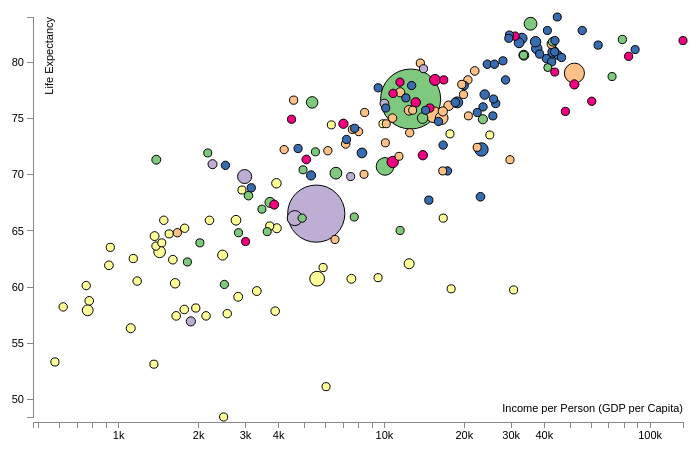
D3 v7 page, settled after 360 driven frames (6 s of simulated time); the page loaded 1 data file(s).


// ── js/main.js
// SVG Size
let width_raw = 700,
	height_raw = 500;

// Margin object with properties for the four directions
let margin = {top: 20, right: 10, bottom: 20, left: 40};

// Width and height as the inner dimensions of the chart area
let width = width_raw - margin.left - margin.right,
	height = height_raw - margin.top - margin.bottom;

// Load CSV file
d3.csv("data/wealth-health-2014.csv", d => {
	// TODO: convert values where necessary in this callback (d3.csv reads the csv line by line. In the callback,
	//  you have access to each line (or row) represented as a js object with key value pairs. (i.e. a dictionary).
	// convert numeric fields to numbers
	d.LifeExpectancy = +d.LifeExpectancy;
	d.Income = +d.Income;
	d.Population = +d.Population;
	return d;
}).then( data => {
	// Analyze the dataset in the web console
	console.log(data);
	console.log("Countries: " + data.length)

	data.sort( (a,b) => b.Population - a.Population);

	let padding = 30;
	let leftPadding = 25;

	// Define 'svg' as a child-element (g) from the drawing area and include spaces
	let svg = d3.select("#chart-area")
		.append("svg")
		.attr("width", width + margin.left + margin.right)
		.attr("height", height + margin.top + margin.bottom)
		.append("g")
		.attr("transform", "translate(" + margin.left + "," + margin.top + ")");

	// Creating income scale function
	let incomeScale = d3.scaleLinear()
		.domain([d3.min(data, (d) => d.Income), d3.max(data, (d) => d.Income)] )
		.range([0, width]);

	// Creating income logarithmic scale function
	let incomeScaleLog = d3.scaleLog()
		.domain([d3.min(data, (d) => d.Income)-100, d3.max(data, (d) => d.Income)] )
		.range([0, width]);

	// Creating income scale function
	let lifeExpectancyScale = d3.scaleLinear()
		.domain([d3.min(data, (d) => d.LifeExpectancy), d3.max(data, (d) => d.LifeExpectancy)])
		.range([height - padding, padding]);

	// Creating population scale function
	let populationScale = d3.scaleLinear()
		.domain([d3.min(data, (d) => d.Population), d3.max(data, (d) => d.Population)])
		.range([4, 30]);

	let regionColorScale = d3.scaleOrdinal(d3.schemeAccent);

	console.log(incomeScale(5000));
	console.log(lifeExpectancyScale(68));

	// Add Circles
	let circles = svg.selectAll("circle")
		.data(data)
		.enter()
		.append("circle")
		.attr("fill", (r) => regionColorScale(r.Region))
		.attr("r", (r) => populationScale(r.Population))
		//.attr("cx", (r) => incomeScale(r.Income))
		.attr("cx", (r) => incomeScaleLog(r.Income))
		.attr("cy", (r) => lifeExpectancyScale(r.LifeExpectancy))
		.attr("stroke", "black")

	let xAxis = d3.axisBottom()
		//.scale(incomeScale);
		.scale(incomeScaleLog);

	let yAxis = d3.axisLeft()
		.scale(lifeExpectancyScale);

	// Draw the x axis
	let xGroup = svg.append("g")
		.attr("class", "axis x-axis")
		.attr("transform", "translate(0," + (height-25) + ")")

	// Add tick marks
	xGroup
		.call(xAxis)

	// Append label
	xGroup
		.append("text")
		.attr("class", "x-label")
		.attr("text-anchor", "end")
		.attr("x", width)
		.attr("y", -10)
		.text("Income per Person (GDP per Capita)");

	// Draw the y axis
	let yGroup = svg.append("g")
		.attr("class", "axis Y-axis")
		.attr("transform", "translate(0,0)")

	// Add tick marks
	yGroup
		.call(yAxis)

	// Append label
	yGroup
		.append("text")
		.attr("transform", "rotate(-90)translate(" + -30 + "," + -210 +")")
		.attr("class", "y-label")
		.attr("text-anchor", "end")
		.attr("x", 0)
		.attr("y", height/2)
		.text("Life Expectancy");

	// TODO: sort the data

	// TODO: Call your separate drawing function here, i.e. within the .then() method's callback function

});

// TODO: create a separate function that is in charge of drawing the data, which means it takes the sorted data as an argument
// function ... (){}
// Add svg element (drawing space)


### data: data/wealth-health-2014.csv
Country, LifeExpectancy, Income, Population, Region
Lesotho, 48.4, 2494, 2109197, Sub-Saharan Africa
Swaziland, 51.1, 6058, 1269112, Sub-Saharan Africa
Guinea-Bissau, 53.1, 1363, 1800513, Sub-Saharan Africa
Central African Republic, 53.3, 578, 4804316, Sub-Saharan Africa
Mozambique, 56.3, 1115, 27216276, Sub-Saharan Africa
Afghanistan, 56.91, 1877, 31627506, South Asia
Chad, 57.4, 2141, 13587053, Sub-Saharan Africa
Mali, 57.4, 1653, 17086022, Sub-Saharan Africa
South Sudan, 57.6, 2574, 11911184, Sub-Saharan Africa
Zambia, 57.82, 3898, 15721343, Sub-Saharan Africa
Democratic Republic of Congo, 57.9, 768, 74877030, Sub-Saharan Africa
Zimbabwe, 57.97, 1773, 15245855, Sub-Saharan Africa
Sierra Leone, 58.1, 1959, 6315627, Sub-Saharan Africa
Somalia, 58.2, 621, 10517569, Sub-Saharan Africa
Malawi, 58.74, 778, 16695253, Sub-Saharan Africa
Cameroon, 59.1, 2829, 22773014, Sub-Saharan Africa
Cote d'Ivoire, 59.61, 3324, 22157107, Sub-Saharan Africa
Equatorial Guinea, 59.71, 30783, 820885, Sub-Saharan Africa
Gabon, 59.81, 17912, 1687673, Sub-Saharan Africa
Burundi, 60.1, 758, 10816860, Sub-Saharan Africa
Papua New Guinea, 60.2, 2510, 7463577, East Asia & Pacific
Uganda, 60.3, 1638, 37782971, Sub-Saharan Africa
Guinea, 60.5, 1179, 12275527, Sub-Saharan Africa
Angola, 60.7, 7546, 24227524, Sub-Saharan Africa
Nigeria, 60.71, 5607, 177475986, Sub-Saharan Africa
Namibia, 60.8, 9506, 2402858, Sub-Saharan Africa
Republic of Congo, 61.7, 5905, 4504962, Sub-Saharan Africa
Niger, 61.9, 923, 19113728, Sub-Saharan Africa
South Africa, 62.04, 12446, 53969054, Sub-Saharan Africa
Kiribati, 62.2, 1822, 110470, East Asia & Pacific
Burkina Faso, 62.4, 1606, 17589198, Sub-Saharan Africa
Eritrea, 62.5, 1140, 5110444, Sub-Saharan Africa
Tanzania, 62.81, 2472, 51822621, Sub-Saharan Africa
Ethiopia, 63.1, 1432, 96958732, Sub-Saharan Africa
Liberia, 63.5, 934, 4396554, Sub-Saharan Africa
Togo, 63.61, 1387, 7115163, Sub-Saharan Africa
Comoros, 63.9, 1459, 769991, Sub-Saharan Africa
Solomon Islands, 63.9, 2030, 572171, East Asia & Pacific
Djibouti, 64.01, 3016, 876174, Middle East & North Africa
Guyana, 64.2, 6545, 763893, America
Madagascar, 64.5, 1371, 23571713, Sub-Saharan Africa
Gambia, 64.7, 1555, 1928201, Sub-Saharan Africa
Haiti, 64.8, 1670, 10572029, America
Vanuatu, 64.8, 2837, 258883, East Asia & Pacific
Marshall Islands, 64.9, 3638, 52898, East Asia & Pacific
Mongolia, 65, 11509, 2909871, East Asia & Pacific
Benin, 65.2, 1779, 10598482, Sub-Saharan Africa
Ghana, 65.2, 3953, 26786598, Sub-Saharan Africa
Mauritania, 65.4, 3718, 3969625, Sub-Saharan Africa
Senegal, 65.9, 2206, 14672557, Sub-Saharan Africa
Kenya, 65.91, 2776, 44863583, Sub-Saharan Africa
Rwanda, 65.91, 1485, 11341544, Sub-Saharan Africa
Botswana, 66.1, 16725, 2219937, Sub-Saharan Africa
Lao, 66.1, 4925, 6689300, East Asia & Pacific
Pakistan, 66.1, 4619, 185044286, South Asia
Fiji, 66.2, 7735, 886450, East Asia & Pacific
India, 66.5, 5565, 1295291543, South Asia
Federated States of Micronesia, 66.9, 3475, 104044, East Asia & Pacific
Yemen, 67.3, 3866, 26183676, Middle East & North Africa
Myanmar, 67.5, 3727, 53437159, East Asia & Pacific
... 128 more rows